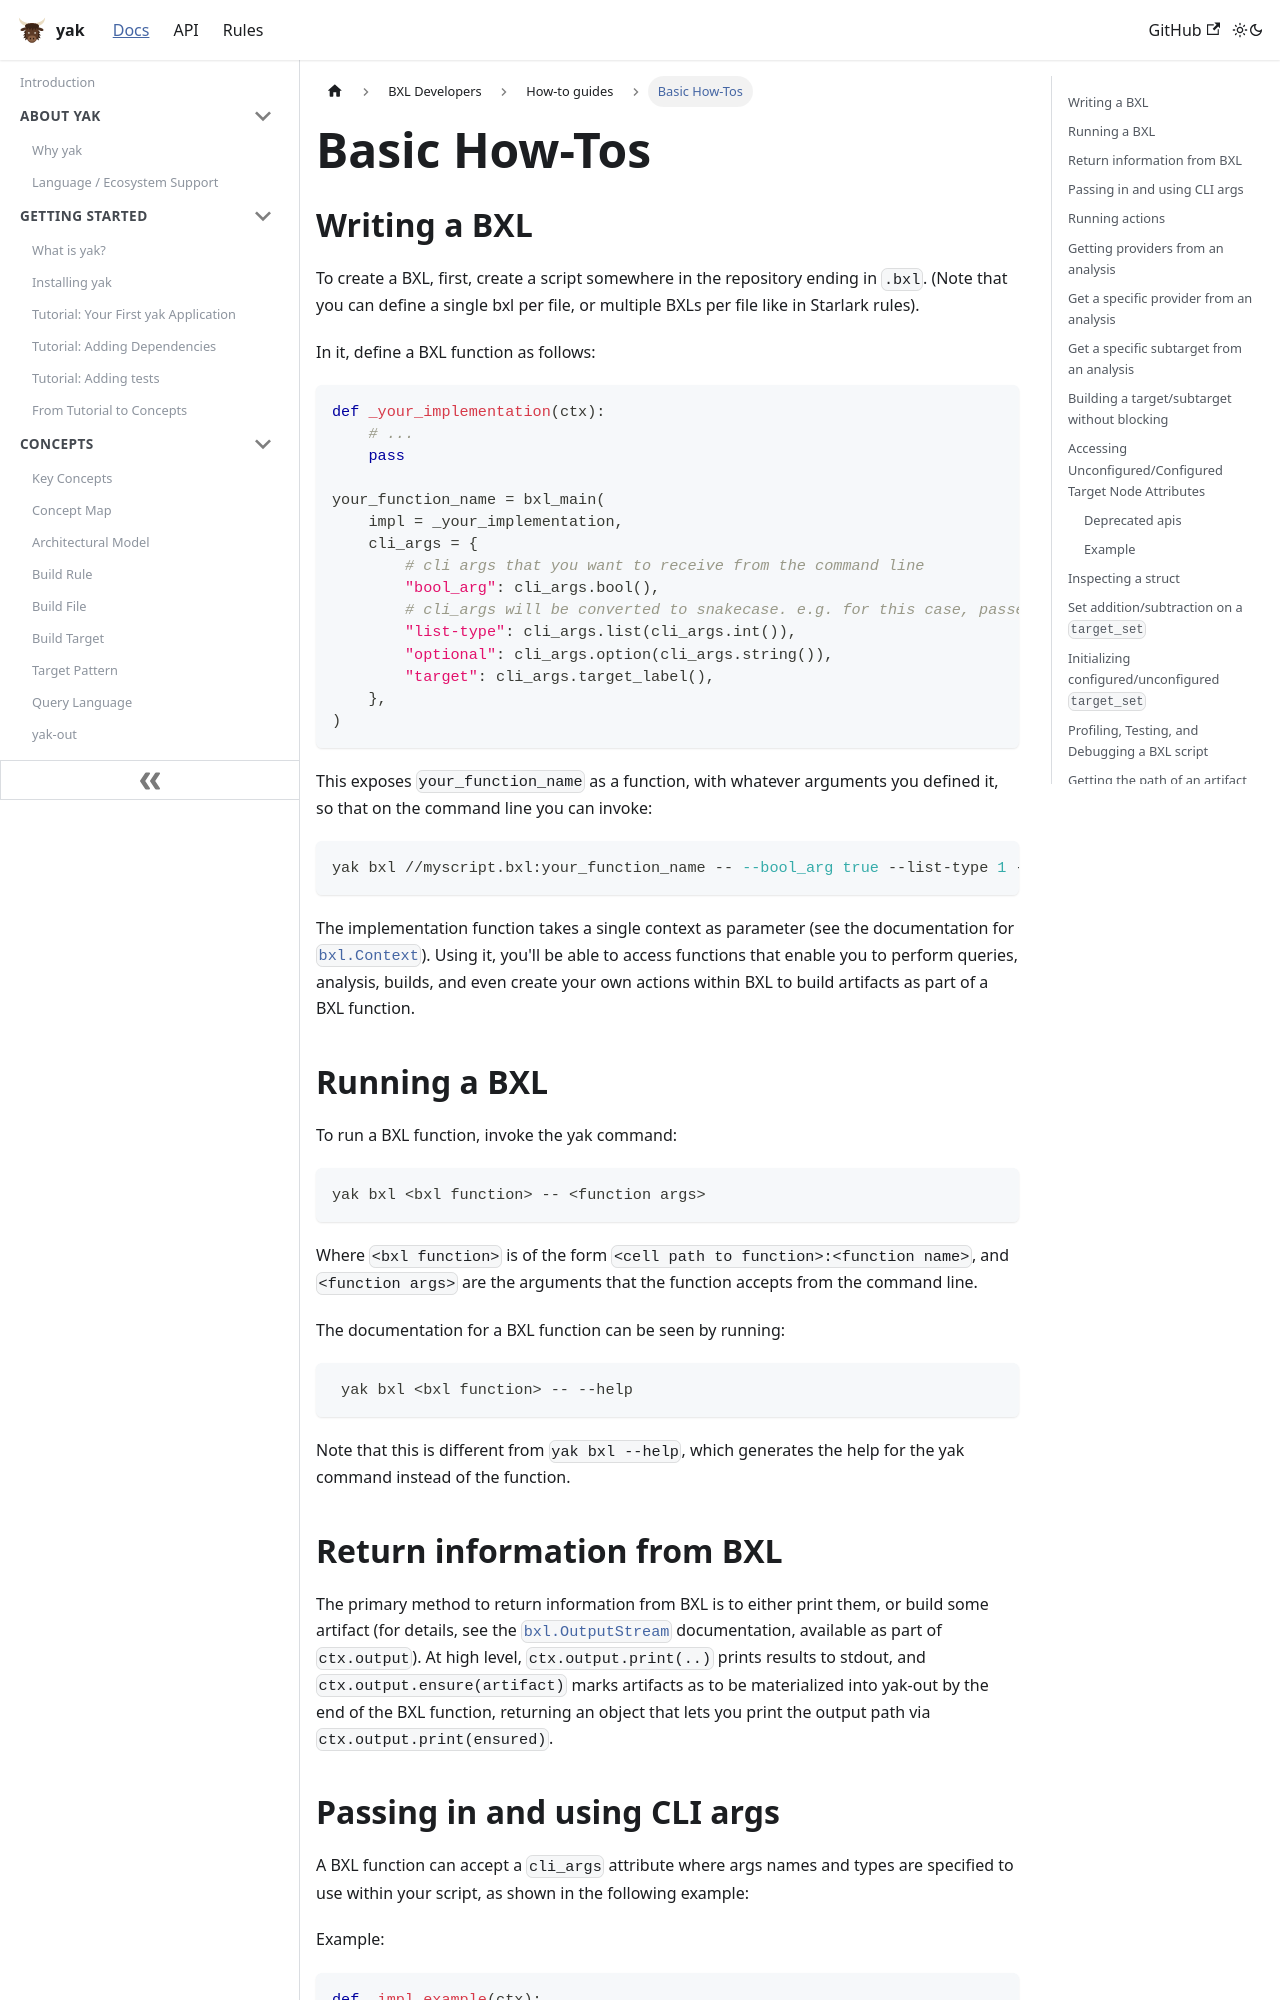

repository: rdeusser/yak · page: docs/bxl/how_tos/basic_how_tos/index.html · generator: docusaurus

---
id: basic_how_tos
title: Basic How-Tos
---

## Writing a BXL

To create a BXL, first, create a script somewhere in the repository ending in
`.bxl`. (Note that you can define a single bxl per file, or multiple BXLs per
file like in Starlark rules).

In it, define a BXL function as follows:

```python
def _your_implementation(ctx):
    # ...
    pass

your_function_name = bxl_main(
    impl = _your_implementation,
    cli_args = {
        # cli args that you want to receive from the command line
        "bool_arg": cli_args.bool(),
        # cli_args will be converted to snakecase. e.g. for this case, passed as --list-type, accessed via ctx.cli_args.list_type
        "list-type": cli_args.list(cli_args.int()),
        "optional": cli_args.option(cli_args.string()),
        "target": cli_args.target_label(),
    },
)
```

This exposes `your_function_name` as a function, with whatever arguments you
defined it, so that on the command line you can invoke:

```sh
yak bxl //myscript.bxl:your_function_name -- --bool_arg true --list-type 1 --list-type 2 --target //foo:bar
```

The implementation function takes a single context as parameter (see the
documentation for [`bxl.Context`](../../../api/bxl/Context)). Using it, you'll
be able to access functions that enable you to perform queries, analysis,
builds, and even create your own actions within BXL to build artifacts as part
of a BXL function.

## Running a BXL

To run a BXL function, invoke the yak command:

```text
yak bxl <bxl function> -- <function args>
```

Where `<bxl function>` is of the form `<cell path to function>:<function name>`,
and `<function args>` are the arguments that the function accepts from the
command line.

The documentation for a BXL function can be seen by running:

```text
 yak bxl <bxl function> -- --help
```

Note that this is different from `yak bxl --help`, which generates the help
for the yak command instead of the function.

## Return information from BXL

The primary method to return information from BXL is to either print them, or
build some artifact (for details, see the
[`bxl.OutputStream`](../../../api/bxl/OutputStream) documentation, available as
part of `ctx.output`). At high level, `ctx.output.print(..)` prints results to
stdout, and `ctx.output.ensure(artifact)` marks artifacts as to be materialized
into yak-out by the end of the BXL function, returning an object that lets you
print the output path via `ctx.output.print(ensured)`.
